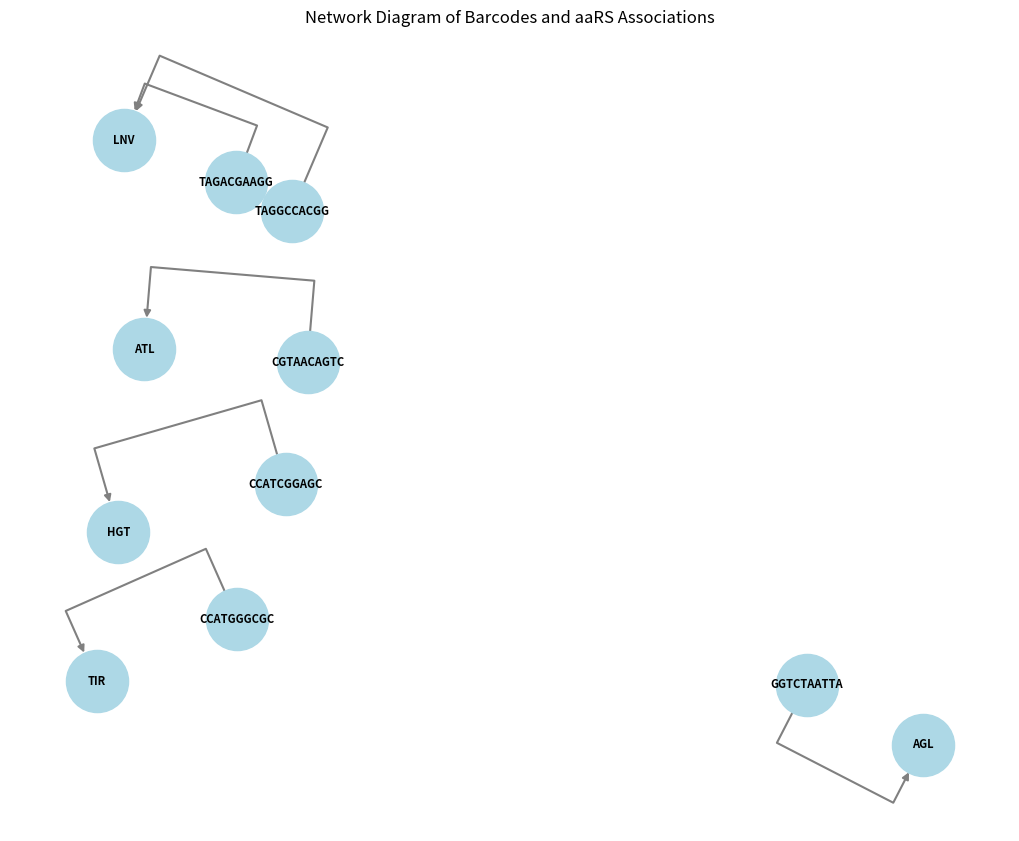

Python code for this plot:
import pandas as pd
import networkx as nx
import matplotlib.pyplot as plt

# Sample DataFrame (replace this with your actual data)
data = {
    'Barcode': ['TAGGCCACGG', 'CCATCGGAGC', 'GGTCTAATTA', 'CCATGGGCGC', 'CGTAACAGTC', 'TAGACGAAGG'],
    'aaRS': ['LNV', 'HGT', 'AGL', 'TIR', 'ATL', 'LNV']
}

df = pd.DataFrame(data)

# Create a directed graph
G = nx.DiGraph()

# Add nodes (barcodes) to the graph
barcodes = df['Barcode'].tolist()
G.add_nodes_from(barcodes)

# Add edges (associations between barcodes and aaRS)
edges = [(row['Barcode'], row['aaRS']) for _, row in df.iterrows()]
G.add_edges_from(edges)

# Set node positions (optional)
pos = nx.spring_layout(G)

# Draw the network diagram with longer arrows
plt.figure(figsize=(10, 8))
nx.draw(G, pos, with_labels=True, node_size=2000, node_color='lightblue', font_size=8, font_color='black', font_weight='bold', edge_color='gray', width=1.5, connectionstyle="bar,fraction=0.5")

# Customize the plot
plt.title('Network Diagram of Barcodes and aaRS Associations')
plt.axis('off')

# Show the plot
plt.show()
